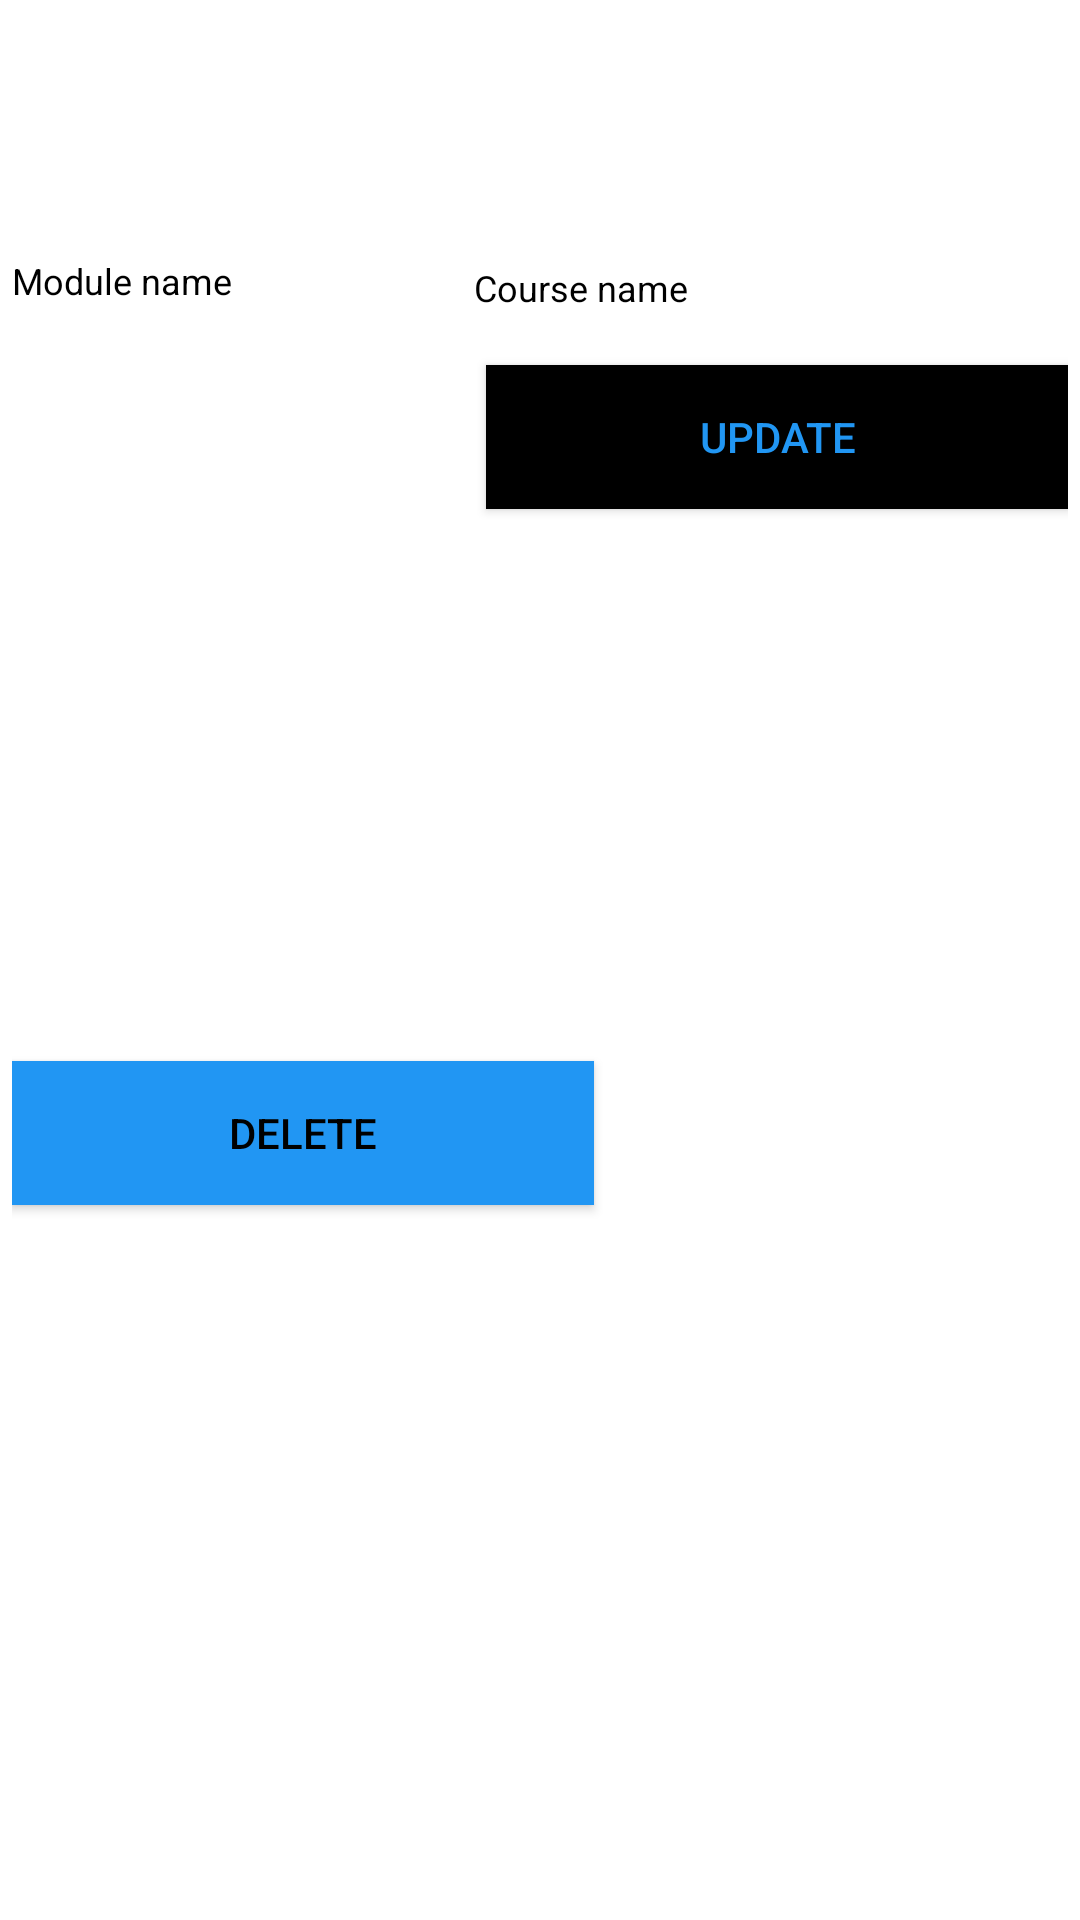

Write the Android layout XML for this screen, with the resource values it uses.
<!-- AndroidManifest.xml: application theme Theme.Techpythons2023 -->
<!-- res/layout/module_item.xml -->
<?xml version="1.0" encoding="utf-8"?>
<androidx.constraintlayout.widget.ConstraintLayout xmlns:android="http://schemas.android.com/apk/res/android"
    xmlns:app="http://schemas.android.com/apk/res-auto"
    xmlns:tools="http://schemas.android.com/tools"
    android:id="@+id/linearLayout"
    android:layout_width="match_parent"
    android:layout_height="wrap_content"
    android:layout_margin="4sp"
    android:orientation="vertical"
    android:padding="4sp">


    <TextView
        android:id="@+id/textName"
        android:layout_width="198dp"
        android:layout_height="34dp"
        android:layout_marginTop="0dp"
        android:text="Module name"
        android:textColor="@android:color/black"
        android:textSize="12sp"
        app:layout_constraintBottom_toBottomOf="parent"
        app:layout_constraintEnd_toEndOf="parent"
        app:layout_constraintHorizontal_bias="0.0"
        app:layout_constraintStart_toStartOf="parent"
        app:layout_constraintTop_toTopOf="parent"
        app:layout_constraintVertical_bias="0.136" />

    <TextView
        android:id="@+id/textName2"
        android:layout_width="198dp"
        android:layout_height="34dp"
        android:text="Course name"
        android:textColor="@android:color/black"
        android:textSize="12sp"
        app:layout_constraintBottom_toBottomOf="parent"
        app:layout_constraintEnd_toEndOf="parent"
        app:layout_constraintHorizontal_bias="1.0"
        app:layout_constraintStart_toStartOf="@+id/textName"
        app:layout_constraintTop_toTopOf="parent"
        app:layout_constraintVertical_bias="0.14" />

    <androidx.appcompat.widget.AppCompatButton
        android:id="@+id/buttonDelete"
        android:layout_width="194dp"
        android:layout_height="48dp"
        android:layout_marginTop="0dp"
        android:background="@color/purple"

        android:text="DELETE"
        android:textColor="@android:color/black"
        app:layout_constraintBottom_toBottomOf="parent"
        app:layout_constraintEnd_toStartOf="@+id/buttonUpdate"
        app:layout_constraintHorizontal_bias="0.0"
        app:layout_constraintStart_toStartOf="parent"
        app:layout_constraintTop_toBottomOf="@+id/textName" />

    <androidx.appcompat.widget.AppCompatButton
        android:id="@+id/buttonUpdate"
        android:layout_width="194dp"
        android:layout_height="48dp"
        android:background="@android:color/black"
        android:text="UPDATE"
        android:textColor="@color/purple"
        app:layout_constraintBottom_toBottomOf="parent"
        app:layout_constraintEnd_toEndOf="parent"
        app:layout_constraintHorizontal_bias="1.0"
        app:layout_constraintStart_toStartOf="parent"
        app:layout_constraintTop_toBottomOf="@+id/textName2"
        app:layout_constraintVertical_bias="0.0" />

    <androidx.constraintlayout.widget.Barrier
        android:layout_width="wrap_content"
        android:layout_height="wrap_content"
        app:barrierDirection="top"
        tools:layout_editor_absoluteX="197dp"
        tools:layout_editor_absoluteY="94dp" />


</androidx.constraintlayout.widget.ConstraintLayout>
<!-- resources referenced by this layout -->
<resources>
  <color name="purple">#2196F3</color>
  <style name="Theme.Techpythons2023" parent="Theme.MaterialComponents.DayNight.NoActionBar">
          
          <item name="colorPrimary">@color/purple_500</item>
          <item name="colorPrimaryVariant">@color/purple_700</item>
          <item name="colorOnPrimary">@color/white</item>
          
          <item name="colorSecondary">@color/teal_200</item>
          <item name="colorSecondaryVariant">@color/teal_700</item>
          <item name="colorOnSecondary">@color/black</item>
          
          <item name="android:statusBarColor">?attr/colorPrimaryVariant</item>
          
      </style>
  <color name="purple_500">#2196F3</color>
  <color name="purple_700">#2196F3</color>
  <color name="white">#FFFFFFFF</color>
  <color name="teal_200">#FF03DAC5</color>
  <color name="teal_700">#FF018786</color>
  <color name="black">#FF000000</color>
</resources>
